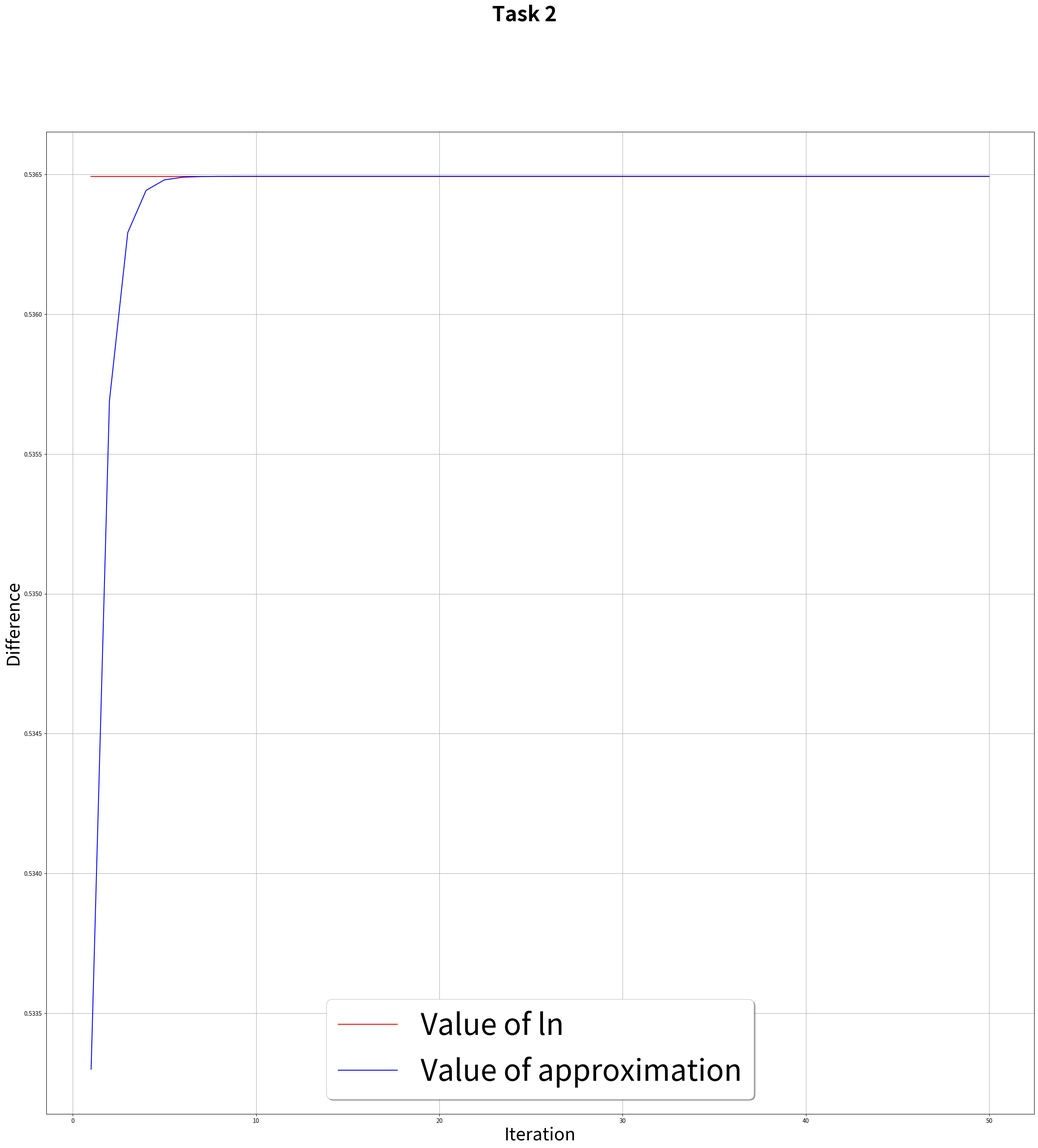
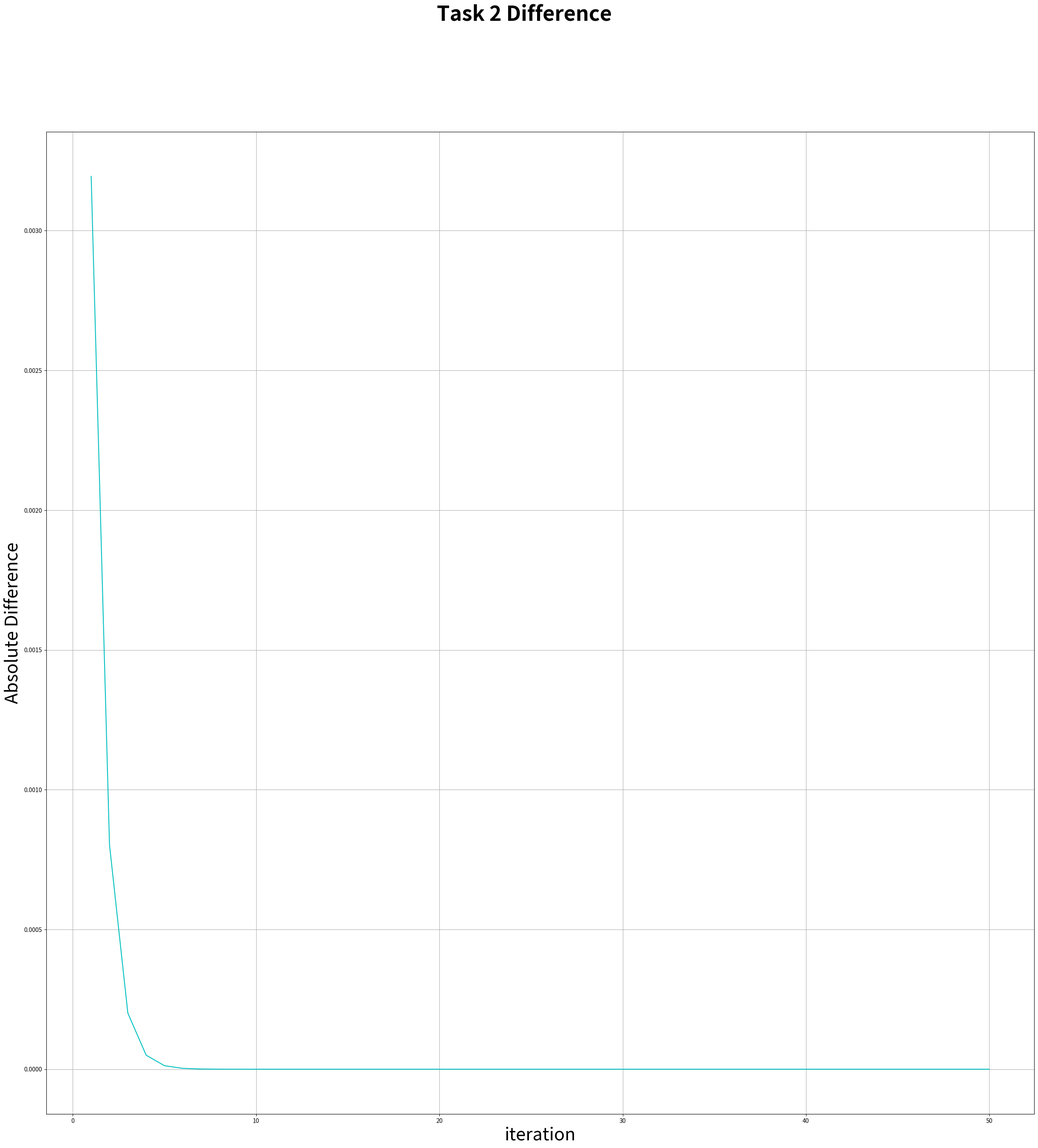
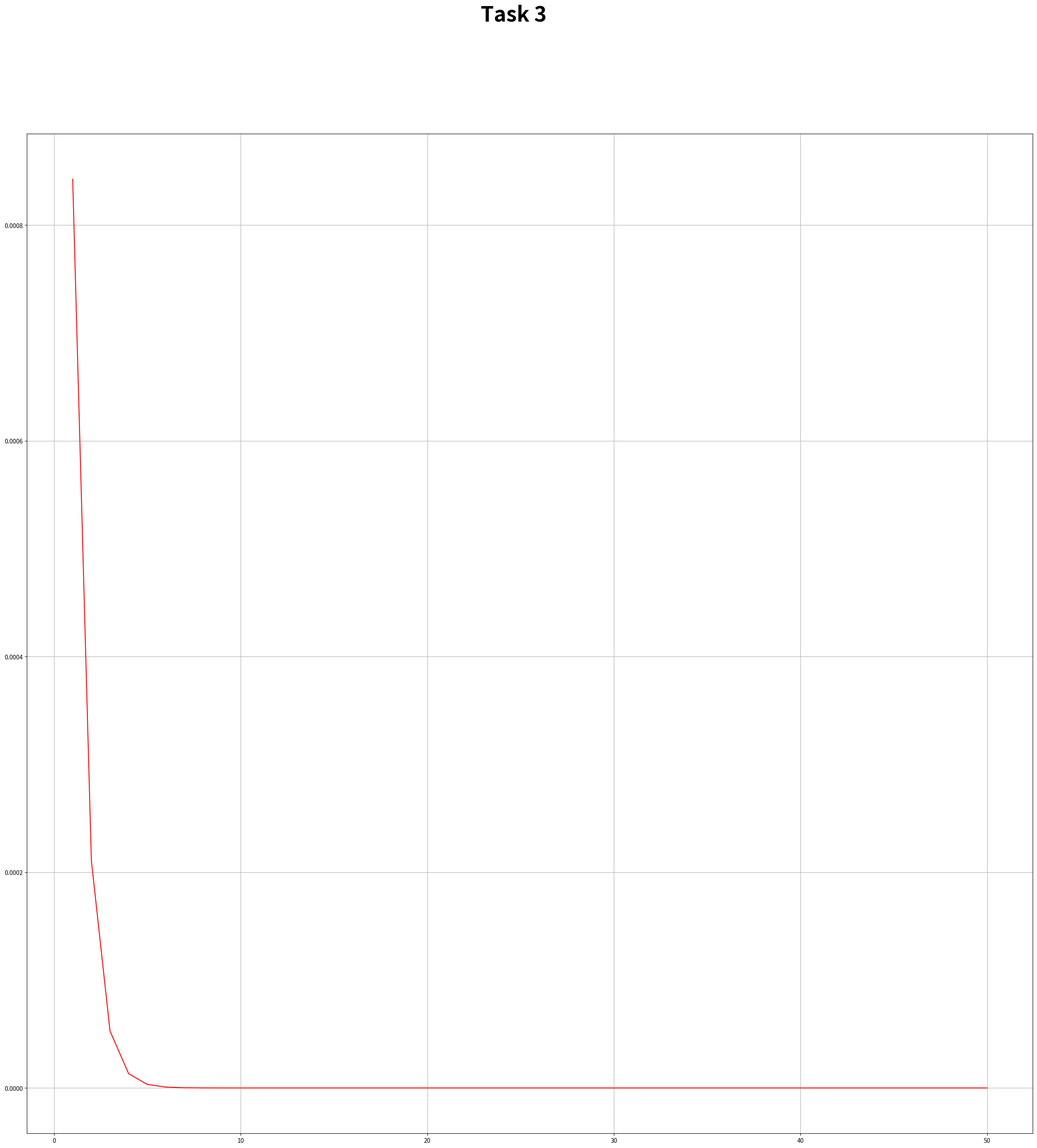
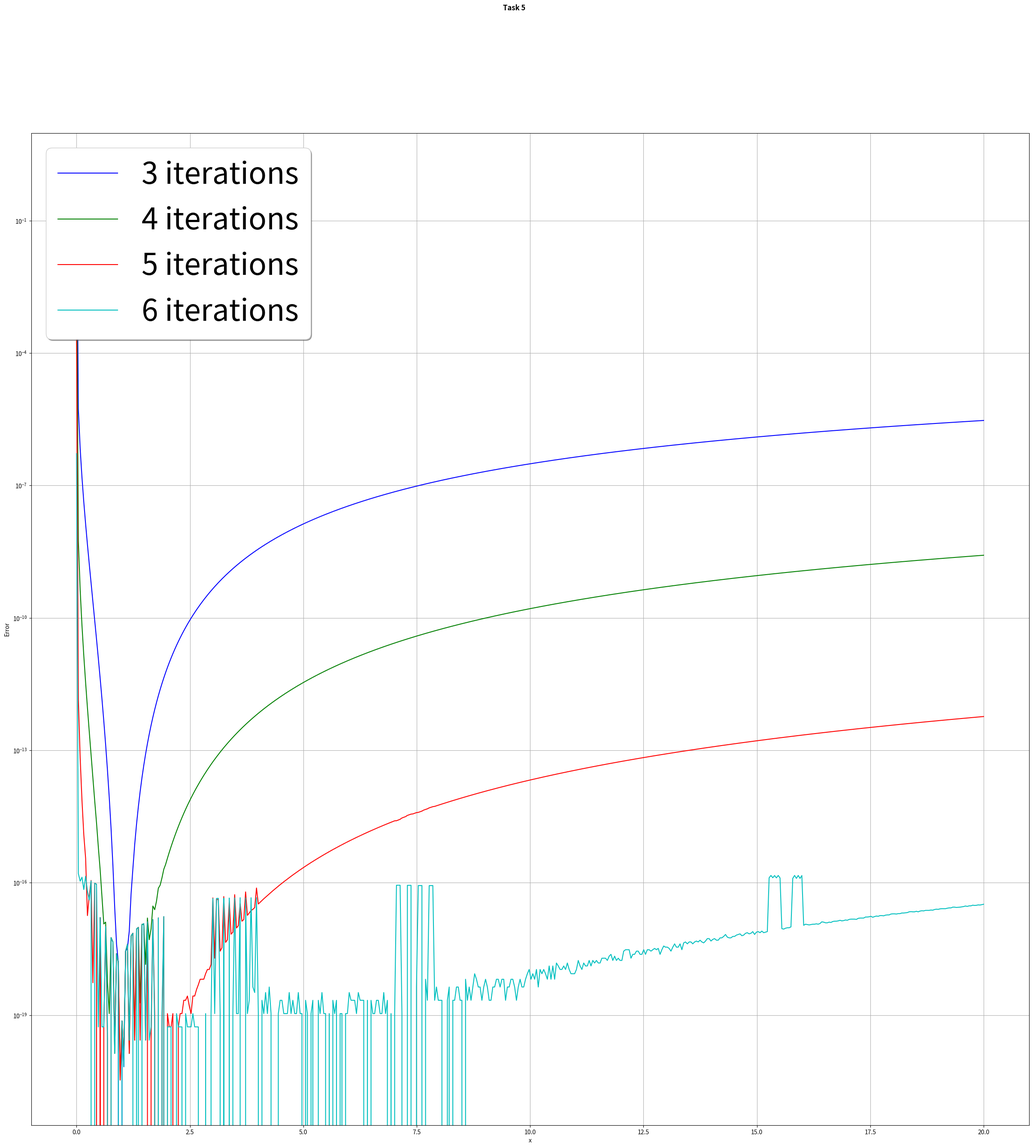

Source code (Python) for these figures, in order:
#!/usr/bin/env python3
# -*- coding: utf-8 -*-
"""
Created on Wed Nov 17 12:05:49 2021

@author: wangruolin
"""
import numpy as np 
import matplotlib.pyplot as plt

#Task 1
# define a function

def approx_ln(x, n=10):

    if n<=0:
       print("n must be larger or equal to 0") 

    if x>0:
        a = np.longdouble((x+1)/2) # Set initial values, longdouble makes the floot more precis 
        g = np.longdouble(np.sqrt(x,dtype=np.longdouble))   
        while n>0: #set iteration
            a = (a+g)/2 
            g = np.sqrt(a*g,dtype=np.longdouble) 
            n = n-1
        return np.longdouble((x-1)/a) 
    else:
        return np.nan #Function must have a return 

#Test any value here below
print(approx_ln(2,10))



    

def plot_task2(xscope,series1,series2, title):
    plt.xlabel("Iteration",fontsize=30) 
    plt.ylabel("Value",fontsize=30) 
    plt.figure(figsize=(30, 30))
    plt.suptitle(title, fontsize=35, fontweight='bold')
    plt.plot(xscope[0:], series1[0:], "r-",label="Value of ln") # items start through the rest of the array
    plt.plot(xscope[0:], series2[0:], "b-",label="Value of approximation") 
    plt.legend(loc='lower center', shadow=True, fontsize=50)
    plt.grid(True)
def plot_task2diff(xscope,series, title):
    plt.xlabel("Iteration",fontsize=30) 
    plt.ylabel("Difference",fontsize=30) 
    plt.figure(figsize=(30, 30))
    plt.suptitle(title, fontsize=35, fontweight='bold')
    plt.plot(xscope[0:], series[0:], "c-") 
    plt.grid(True)
def plot_task3(xscope,series, title):
    plt.xlabel("iteration",fontsize=30) 
    plt.ylabel("Absolute Difference",fontsize=30) 
    plt.figure(figsize=(30, 30))
    plt.suptitle(title, fontsize=35, fontweight='bold')
    plt.plot(xscope[0:], series[0:], "r-") 
    plt.grid(True)
    
    
#Task 2  #Define ploting function
Ncount=50
x_val=1.71
nr=np.zeros(Ncount,dtype=np.longdouble) #Creates a list full with zeros
ln = np.zeros(Ncount,dtype=np.longdouble)
ln_a = np.zeros(Ncount,dtype=np.longdouble)
diff = np.zeros(Ncount,dtype=np.longdouble)
y = np.log(x_val,dtype=np.longdouble) #This is a fixed value 

for i in range(1,Ncount+1):
    nr[i-1]=i #this is another way of using the append method
    ln[i-1]=y
    ln_a[i-1]=approx_ln(x_val,i)
    diff[i-1] = y-ln_a[i-1] # The difference between approximation and actual value 
 
   
 

plot_task2(nr,ln,ln_a,"Task 2") # Call this plotting defined above , bug:here it always produce a blank graph 
plot_task2diff(nr,diff,"Task 2 Difference") 






#Task 3
Ncount=50
x_val=1.41
nr=np.zeros(Ncount,dtype=np.longdouble)
ln = np.zeros(Ncount,dtype=np.longdouble)
ln_a = np.zeros(Ncount,dtype=np.longdouble)
y = np.log(x_val,dtype=np.longdouble)

for i in range(1,Ncount+1):
    nr[i-1]=i
    ln_a[i-1]=np.abs(y-approx_ln(x_val,i),dtype=np.longdouble)#Here is the absolute difference 


    

plot_task3(nr,ln_a,"Task 3")



#Task 4
def fast_approx_ln(x,n=10):
    if n<=0:
       print("n must be larger or equal to 0") 
    if x>0:
        N=n
        a=np.longdouble((x+1)/2)
        g = np.longdouble(np.sqrt(x,dtype=np.longdouble))
        d = np.zeros(shape=(n+1,n+1),dtype=np.longdouble) #Create two dimentional array with zeros, 0 to n
        d[0,0] = a
        while n>0:
            a = np.longdouble((a+g)/2)  
            g = np.sqrt(a*g,dtype=np.longdouble)
            n = n-1
            d[0,N-n] = a #loop from [0,1]to [0,N]
        dv = np.longdouble(0.25)
        for k in range(1,N+1):
            for i in range(1,N+1):
                d[k,i] = np.longdouble(d[k-1,i]-np.longdouble(dv*d[k-1,i-1]))/np.longdouble(1-dv)
            dv = np.longdouble(dv/4)
        return np.longdouble((x-1)/d[N,N])
    else:
        return np.nan



#Test any value here below
print(fast_approx_ln(2,10))



#Task 5
xvals = np.linspace(1e-8,20,500) # 500 points from 0+ to 20 in array, must use 1e-8 to avoid division by 0
yvals = np.array(list(map(lambda y: np.log(y,dtype=np.longdouble), xvals)))# use lambda functions,passes each element of given xvals
yvals2 = np.array(list(map(lambda y: fast_approx_ln(y,3), xvals)))# Two iterations and so on
yvals3 = np.array(list(map(lambda y: fast_approx_ln(y,4), xvals)))
yvals4 = np.array(list(map(lambda y: fast_approx_ln(y,5), xvals)))
yvals5 = np.array(list(map(lambda y: fast_approx_ln(y,6), xvals)))
plt.figure(figsize=(30, 30))
plt.xlabel("x") 
plt.ylabel("Error")
plt.suptitle("Task 5",fontweight='bold')
plt.yscale("log")
plt.plot(xvals, np.abs(yvals-yvals2), "b-",label="3 iterations")
plt.plot(xvals, np.abs(yvals-yvals3), "g-",label="4 iterations")
plt.plot(xvals, np.abs(yvals-yvals4), "r-",label="5 iterations")
plt.plot(xvals, np.abs(yvals-yvals5), "c-",label="6 iterations")
plt.legend(loc='upper left', shadow=True, fontsize=50) 
plt.grid(True)
